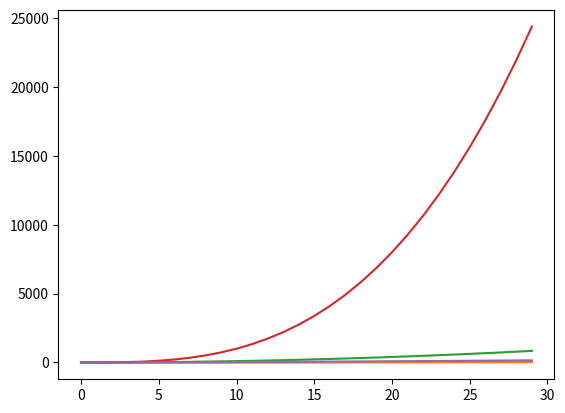

Recreate this plot in Python.
#!/usr/bin/env python3
# -*- coding: utf-8 -*-
"""
Created on Sat May 11 15:39:50 2024

[redacted]
"""

import matplotlib.pyplot as plt

"""SIMPLE EXAMPLE"""

""" basic function plots two lists as x and y values
    other data structures more powerful, use lists to demonstrate
    first, let’s generate some example data """
    
    
mySamples = []
myLinear = []
myQuadratic = []
myCubic = []
myExponential = []

""" select 1.5 keep displays 
    visible, more likely value for order
    of growth example would be 2  """
    
    
for i in range(0, 30):
    mySamples.append(i)
    myLinear.append(i)
    myQuadratic.append(i**2)
    myCubic.append(i**3)
    myExponential.append(i ** 1.5)


"""to generate a plot, call"""

plt.plot(mySamples, myLinear)

"""OVERLAPPING DISPLAYS"""

""" suppose we want to display all of the graphs of the
    different orders of growth
    we could just call: """    
        
plt.plot(mySamples, myLinear)
plt.plot(mySamples, myQuadratic)
plt.plot(mySamples, myCubic)
plt.plot(mySamples, myExponential)

""" impossible to see linear graph, or even quadatic graph """









    